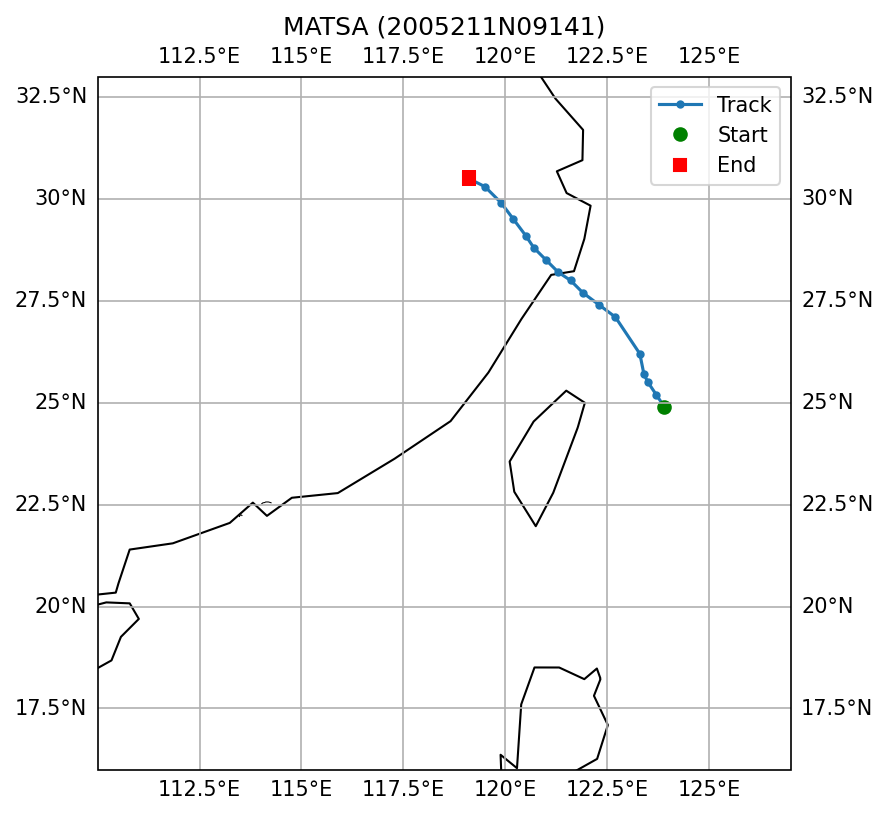

The data file committed next to this chart (first rows):
SID, NAME, ISO_TIME, LAT, LON, DIST2LAND, USA_WIND, USA_PRES, USA_R34_NE, USA_R34_SE, USA_R34_SW, USA_R34_NW, USA_RMW, CMA_CAT
2005211N09141, MATSA, 2005-08-04 15:00:00, 24.9, 123.9, 191, 90.0, 954.0, 170, 170, 160, 160, 15.0, 5
2005211N09141, MATSA, 2005-08-04 18:00:00, 25.2, 123.7, 172, 90.0, 954.0, 170, 170, 160, 160, 15.0, 5
2005211N09141, MATSA, 2005-08-04 21:00:00, 25.5, 123.5, 160, 88.0, 956.0, 175, 175, 150, 155, 15.0, 5
2005211N09141, MATSA, 2005-08-05 00:00:00, 25.7, 123.4, 160, 85.0, 958.0, 180, 180, 140, 150, 15.0, 5
2005211N09141, MATSA, 2005-08-05 03:00:00, 26.2, 123.3, 186, 83.0, 961.0, 180, 180, 140, 150, 15.0, 5
2005211N09141, MATSA, 2005-08-05 09:00:00, 27.1, 122.7, 172, 78.0, 965.0, 180, 180, 140, 150, 15.0, 5
2005211N09141, MATSA, 2005-08-05 12:00:00, 27.4, 122.3, 121, 75.0, 967.0, 180, 180, 140, 150, 15.0, 5
2005211N09141, MATSA, 2005-08-05 15:00:00, 27.7, 121.9, 73, 70.0, 972.0, 165, 165, 120, 120, 15.0, 5
2005211N09141, MATSA, 2005-08-05 18:00:00, 28.0, 121.6, 29, 65.0, 976.0, 150, 150, 100, 90, 15.0, 5
2005211N09141, MATSA, 2005-08-05 21:00:00, 28.2, 121.3, 0, 60.0, 980.0, 150, 150, 100, 90, 13.0, 5
2005211N09141, MATSA, 2005-08-06 00:00:00, 28.5, 121.0, 0, 55.0, 984.0, 150, 150, 100, 90, 10.0, 4
2005211N09141, MATSA, 2005-08-06 03:00:00, 28.8, 120.7, 0, 55.0, 984.0, 150, 150, 100, 90, , 4
2005211N09141, MATSA, 2005-08-06 06:00:00, 29.1, 120.5, 0, 55.0, 984.0, 150, 150, 100, 90, , 3
2005211N09141, MATSA, 2005-08-06 09:00:00, 29.5, 120.2, 0, 50.0, 988.0, 150, 150, 100, 90, , 3
2005211N09141, MATSA, 2005-08-06 12:00:00, 29.9, 119.9, 0, 45.0, 991.0, 150, 150, 100, 90, , 3
2005211N09141, MATSA, 2005-08-06 15:00:00, 30.3, 119.5, 0, 38.0, 996.0, 75, 75, 50, 45, , 3
2005211N09141, MATSA, 2005-08-06 18:00:00, 30.5, 119.1, 0, 30.0, 1000, , , , , , 2
